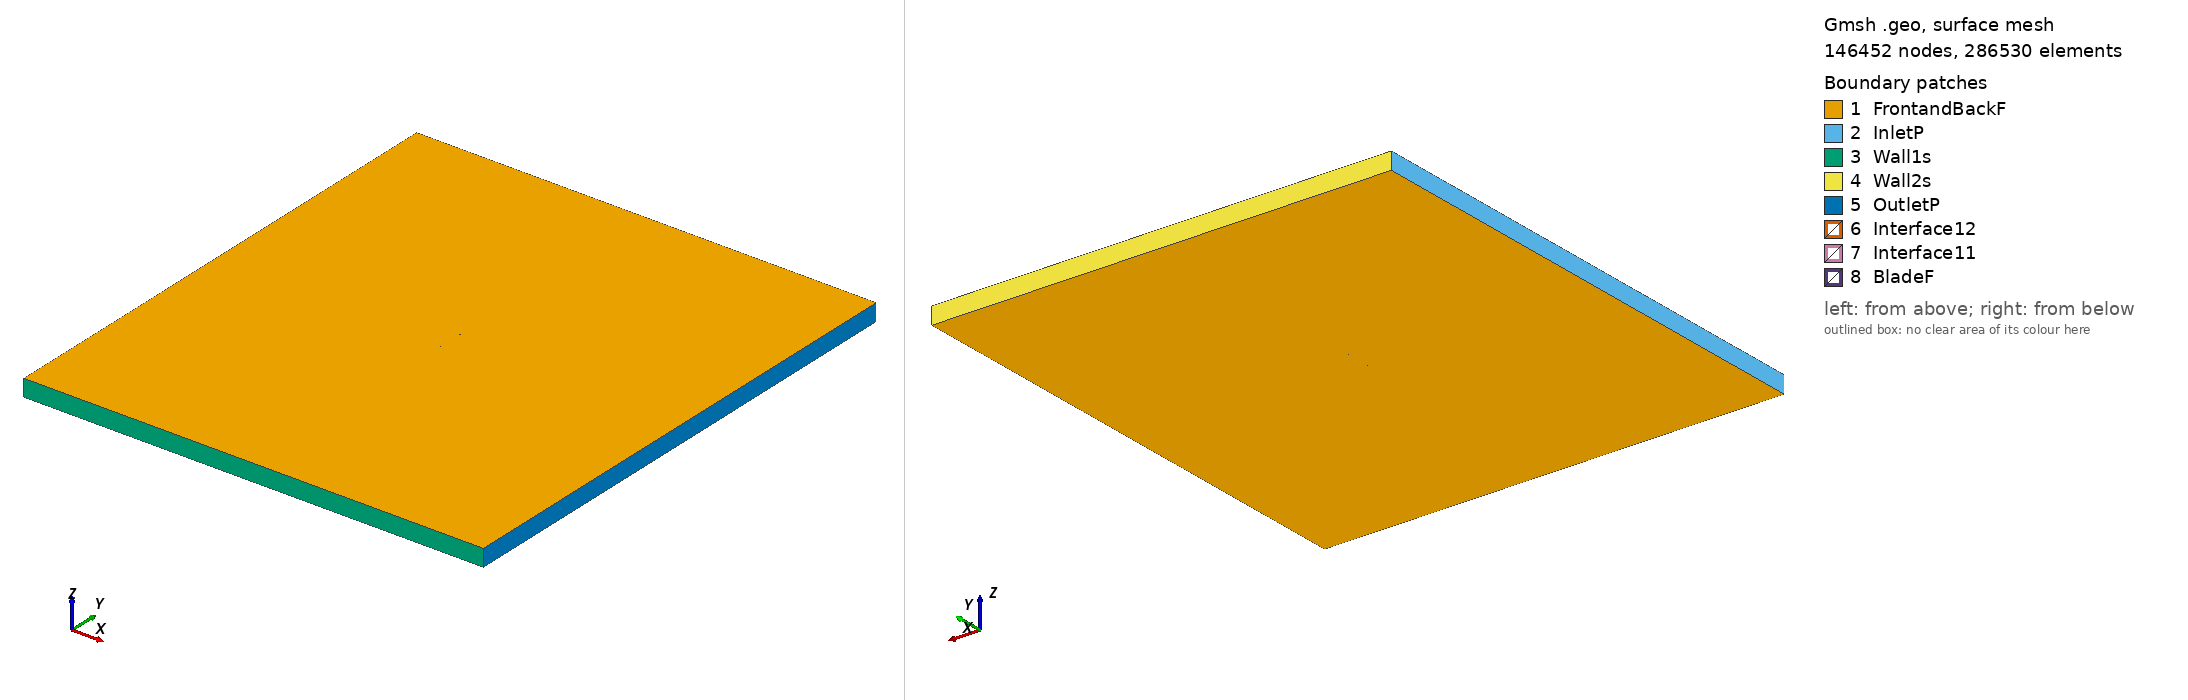

Gmsh geometry script, surface-meshed: 146452 nodes, 286530 surface elements. Boundary patches (legend numbers): 1 FrontandBackF, 2 InletP, 3 Wall1s, 4 Wall2s, 5 OutletP, 6 Interface12, 7 Interface11, 8 BladeF. Left view from above one corner, right view from below the opposite corner. Legend entries are the model's physical surfaces. The drawing asked Gmsh for element sizes between 1% and 20% of the model's largest extent; the script's own settings can give other sizes.

=== e207_tsr2_2.5445_aoa_7.8213.geo (drawn) ===
SetFactory("OpenCASCADE");

Point(1) = {0.074466, 0.723163, 0, 1.0};
Point(2) = {0.073381, 0.723518, 0, 1.0};
Point(3) = {0.069387, 0.724789, 0, 1.0};
Point(4) = {0.064659, 0.726236, 0, 1.0};
Point(5) = {0.059256, 0.727864, 0, 1.0};
Point(6) = {0.053257, 0.729656, 0, 1.0};
Point(7) = {0.046749, 0.731587, 0, 1.0};
Point(8) = {0.039820, 0.733626, 0, 1.0};
Point(9) = {0.032565, 0.735736, 0, 1.0};
Point(10) = {0.025081, 0.737879, 0, 1.0};
Point(11) = {0.017464, 0.740006, 0, 1.0};
Point(12) = {0.009811, 0.742068, 0, 1.0};
Point(13) = {0.002219, 0.743996, 0, 1.0};
Point(14) = {-0.005248, 0.745714, 0, 1.0};
Point(15) = {-0.012554, 0.747172, 0, 1.0};
Point(16) = {-0.019658, 0.748339, 0, 1.0};
Point(17) = {-0.026522, 0.749198, 0, 1.0};
Point(18) = {-0.033116, 0.749748, 0, 1.0};
Point(19) = {-0.039404, 0.750000, 0, 1.0};
Point(20) = {-0.045339, 0.749993, 0, 1.0};
Point(21) = {-0.050858, 0.749752, 0, 1.0};
Point(22) = {-0.055900, 0.749296, 0, 1.0};
Point(23) = {-0.060414, 0.748647, 0, 1.0};
Point(24) = {-0.064355, 0.747825, 0, 1.0};
Point(25) = {-0.067683, 0.746858, 0, 1.0};
Point(26) = {-0.070369, 0.745777, 0, 1.0};
Point(27) = {-0.072387, 0.744624, 0, 1.0};
Point(28) = {-0.073713, 0.743458, 0, 1.0};
Point(29) = {-0.074302, 0.742385, 0, 1.0};
Point(30) = {-0.073960, 0.741370, 0, 1.0};
Point(31) = {-0.072672, 0.740277, 0, 1.0};
Point(32) = {-0.070587, 0.739126, 0, 1.0};
Point(33) = {-0.067713, 0.737965, 0, 1.0};
Point(34) = {-0.064071, 0.736807, 0, 1.0};
Point(35) = {-0.059691, 0.735663, 0, 1.0};
Point(36) = {-0.054614, 0.734545, 0, 1.0};
Point(37) = {-0.048890, 0.733456, 0, 1.0};
Point(38) = {-0.042579, 0.732404, 0, 1.0};
Point(39) = {-0.035749, 0.731393, 0, 1.0};
Point(40) = {-0.028477, 0.730433, 0, 1.0};
Point(41) = {-0.020846, 0.729542, 0, 1.0};
Point(42) = {-0.012915, 0.728746, 0, 1.0};
Point(43) = {-0.004732, 0.728030, 0, 1.0};
Point(44) = {0.003618, 0.727358, 0, 1.0};
Point(45) = {0.012027, 0.726709, 0, 1.0};
Point(46) = {0.020381, 0.726073, 0, 1.0};
Point(47) = {0.028572, 0.725447, 0, 1.0};
Point(48) = {0.036491, 0.724832, 0, 1.0};
Point(49) = {0.044037, 0.724233, 0, 1.0};
Point(50) = {0.051107, 0.723656, 0, 1.0};
Point(51) = {0.057609, 0.723110, 0, 1.0};
Point(52) = {0.063453, 0.722607, 0, 1.0};
Point(53) = {0.068558, 0.722167, 0, 1.0};
Point(54) = {0.072876, 0.721813, 0, 1.0};
Point(55) = {0.074265, 0.721700, 0, 1.0};
Point(56) = {-0.074466, -0.723163, 0, 1.0};
Point(57) = {-0.073381, -0.723518, 0, 1.0};
Point(58) = {-0.069387, -0.724789, 0, 1.0};
Point(59) = {-0.064659, -0.726236, 0, 1.0};
Point(60) = {-0.059256, -0.727864, 0, 1.0};
Point(61) = {-0.053257, -0.729656, 0, 1.0};
Point(62) = {-0.046749, -0.731587, 0, 1.0};
Point(63) = {-0.039820, -0.733626, 0, 1.0};
Point(64) = {-0.032565, -0.735736, 0, 1.0};
Point(65) = {-0.025081, -0.737879, 0, 1.0};
Point(66) = {-0.017464, -0.740006, 0, 1.0};
Point(67) = {-0.009811, -0.742068, 0, 1.0};
Point(68) = {-0.002219, -0.743996, 0, 1.0};
Point(69) = {0.005248, -0.745714, 0, 1.0};
Point(70) = {0.012554, -0.747172, 0, 1.0};
Point(71) = {0.019658, -0.748339, 0, 1.0};
Point(72) = {0.026522, -0.749198, 0, 1.0};
Point(73) = {0.033116, -0.749748, 0, 1.0};
Point(74) = {0.039404, -0.750000, 0, 1.0};
Point(75) = {0.045339, -0.749993, 0, 1.0};
Point(76) = {0.050858, -0.749752, 0, 1.0};
Point(77) = {0.055900, -0.749296, 0, 1.0};
Point(78) = {0.060414, -0.748647, 0, 1.0};
Point(79) = {0.064355, -0.747825, 0, 1.0};
Point(80) = {0.067683, -0.746858, 0, 1.0};
Point(81) = {0.070369, -0.745777, 0, 1.0};
Point(82) = {0.072387, -0.744624, 0, 1.0};
Point(83) = {0.073713, -0.743458, 0, 1.0};
Point(84) = {0.074302, -0.742385, 0, 1.0};
Point(85) = {0.073960, -0.741370, 0, 1.0};
Point(86) = {0.072672, -0.740277, 0, 1.0};
Point(87) = {0.070587, -0.739126, 0, 1.0};
Point(88) = {0.067713, -0.737965, 0, 1.0};
Point(89) = {0.064071, -0.736807, 0, 1.0};
Point(90) = {0.059691, -0.735663, 0, 1.0};
Point(91) = {0.054614, -0.734545, 0, 1.0};
Point(92) = {0.048890, -0.733456, 0, 1.0};
Point(93) = {0.042579, -0.732404, 0, 1.0};
Point(94) = {0.035749, -0.731393, 0, 1.0};
Point(95) = {0.028477, -0.730433, 0, 1.0};
Point(96) = {0.020846, -0.729542, 0, 1.0};
Point(97) = {0.012915, -0.728746, 0, 1.0};
Point(98) = {0.004732, -0.728030, 0, 1.0};
Point(99) = {-0.003618, -0.727358, 0, 1.0};
Point(100) = {-0.012027, -0.726709, 0, 1.0};
Point(101) = {-0.020381, -0.726073, 0, 1.0};
Point(102) = {-0.028572, -0.725447, 0, 1.0};
Point(103) = {-0.036491, -0.724832, 0, 1.0};
Point(104) = {-0.044037, -0.724233, 0, 1.0};
Point(105) = {-0.051107, -0.723656, 0, 1.0};
Point(106) = {-0.057609, -0.723110, 0, 1.0};
Point(107) = {-0.063453, -0.722607, 0, 1.0};
Point(108) = {-0.068558, -0.722167, 0, 1.0};
Point(109) = {-0.072876, -0.721813, 0, 1.0};
Point(110) = {-0.074265, -0.721700, 0, 1.0};

// Lines: first blade (splines 1-4)
Spline(1) = {1:18};
Spline(2) = {18:39};
Spline(3) = {39:55};
Spline(4) = {55,1};

// Lines: second blade (splines 5-8)
Spline(5) = {56:73};
Spline(6) = {73:94};
Spline(7) = {94:110};
Spline(8) = {110,56};

// Outer domain (points 20001-4 and lines)
Point(111) = {-13.50000000, -15.00000000, 0, 1.0};
Point(112) = {-13.50000000, 15.00000000, 0, 1.0};
Point(113) = {13.50000000, 15.00000000, 0, 1.0};
Point(114) = {13.50000000, -15.00000000, 0, 1.0};
Line(11) = {111, 112};
Line(12) = {112, 113};
Line(13) = {113, 114};
Line(14) = {111, 114};

// Interface (between moving and stationary domain) (circles)
Circle(9) = {0, 0, 0, 0.80000000, 0, 2*Pi};
Circle(10) = {0, 0, 0, 0.80000000, 0, 2*Pi};

// Loops collect Lines/Splines/etc (blade1, blade2, domain, first circle)
Line Loop(1) = {1:4};
Line Loop(2) = {5:8};
Line Loop(3) = {11,12,13,-14};
Line Loop(4) = {9};

// BooleanDifference cuts out the circle/interface from the domain
Plane Surface(1) = {3};
Plane Surface(2) = {4};
BooleanDifference{ Surface{1}; Delete;}{ Surface{2}; Delete;}

// This one cuts out the blades from the inner circle/interface
Line Loop(6) = {10};
Plane Surface(5) = {6};
Plane Surface(6) = {1};
Plane Surface(7) = {2};
BooleanDifference{ Surface{5}; Delete;}{ Surface{6,7}; Delete;}

// extrude to 3rd dimension
Extrude {0, 0, 1} {Surface{1}; Surface{5}; Layers{1}; Recombine;}

// Physical Surfaces are the named boundaries (patches)
Physical Surface("Interface11") = {12};
Physical Surface("Interface12") = {10};

// sides of domain
Physical Surface("InletP") = {6};
Physical Surface("OutletP") = {9};

// top and bottom of domain
Physical Surface("Wall1s") = {7};
Physical Surface("Wall2s") = {8};

// Check FrontandBackF by ensuring there is nothing in the 3rd dimension
Physical Surface("FrontandBackF") = {1,11,5,21};
Physical Surface("BladeF") = {13:20};
Physical Volume("Turbine") = {2};
Physical Volume("Farfield") = {1};

// settings for airfoil boundary layer
Field[1] = BoundaryLayer;
Field[1].EdgesList = {1:8};
Field[1].hwall_n = 1e-3;
Field[1].thickness = 1.5e-2;
Field[1].ratio = 1.05;
Field[1].Quads = 1;
BoundaryLayer Field = 1;

// control points for mesh (blade and interface)
// floor((arc length / 1.5mm)/ 6) -> Transfinite Line
Transfinite Line {1,2,3,5,6,7} = 33 Using Progression 1;
Transfinite Line {4,8} = 2 Using Progression 1;
Transfinite Line {9, 15} = 800 Using Progression 1;

// For more information on gmsh syntax, visit http://gmsh.info/doc/texinfo/gmsh.html
